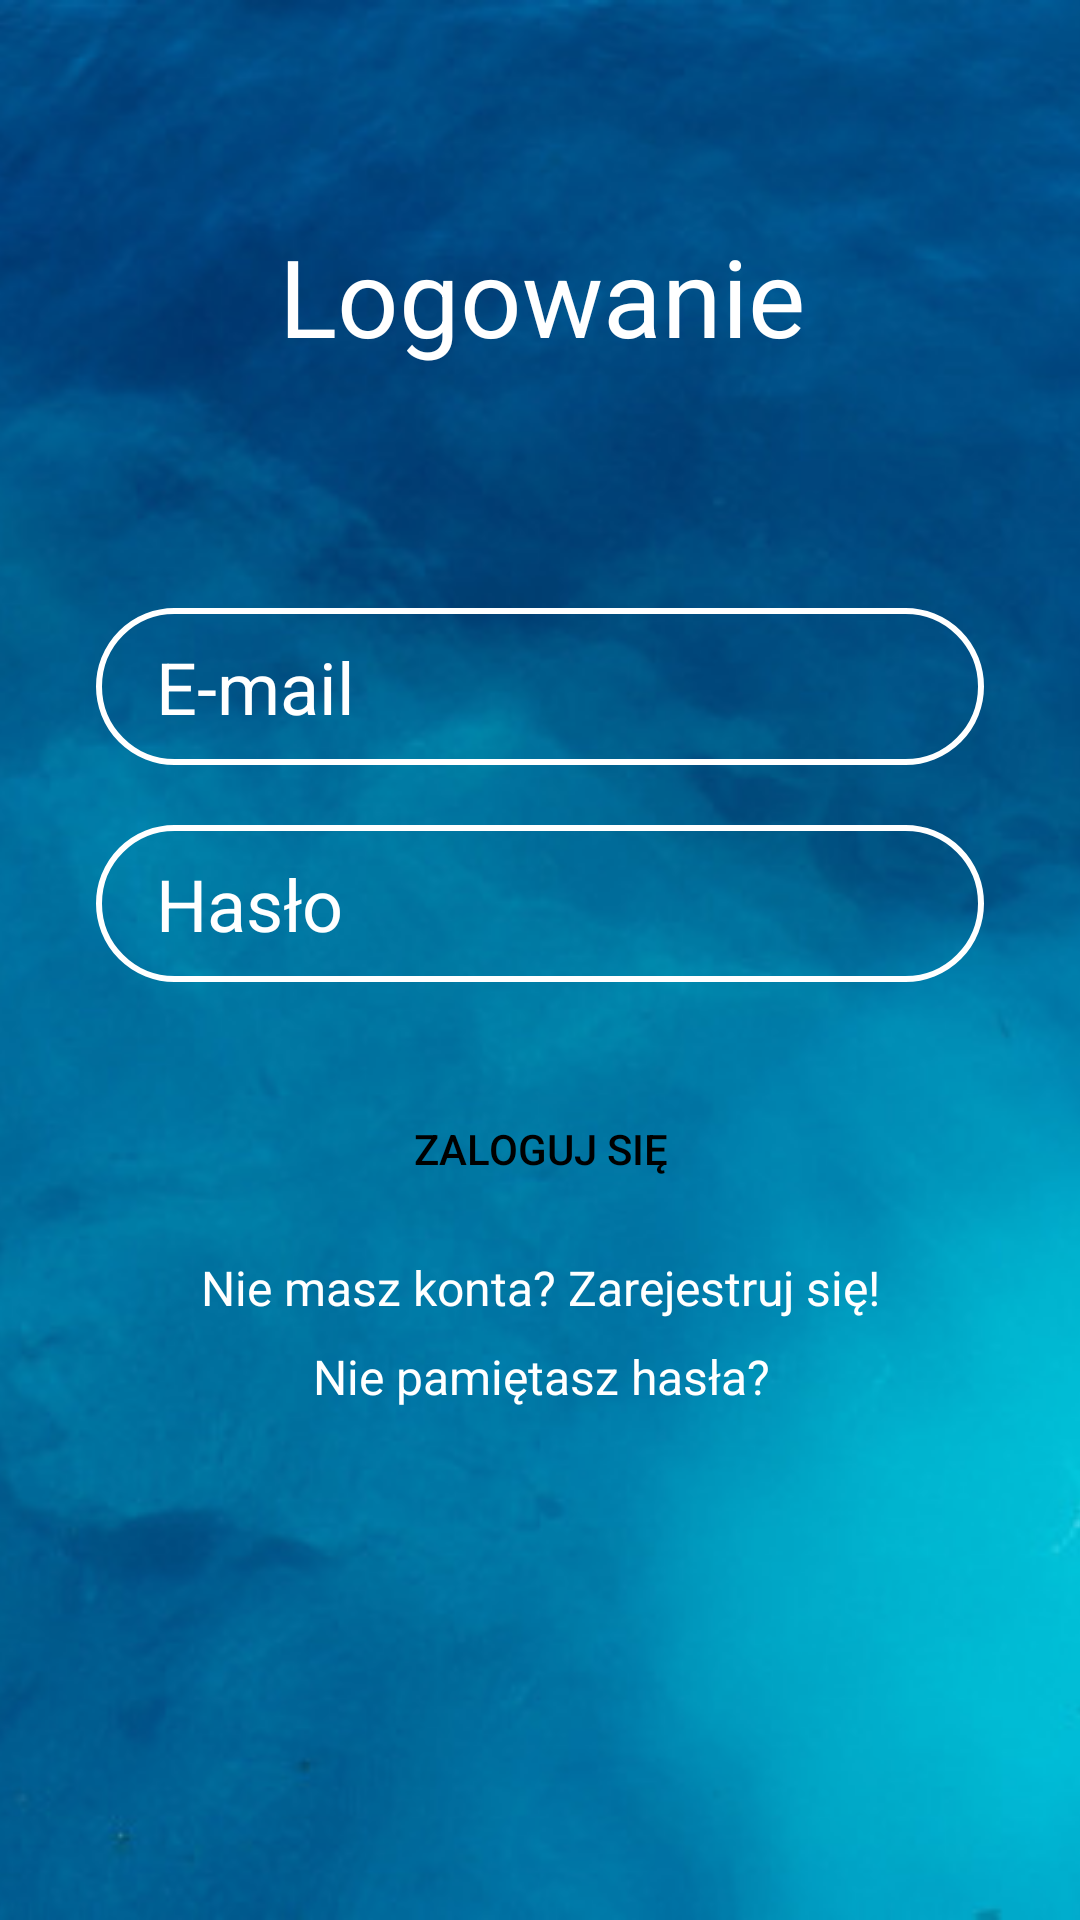

Android layout source for this screen:
<!-- AndroidManifest.xml: application theme Theme.DivingApp -->
<!-- res/layout/activity_login.xml -->
<?xml version="1.0" encoding="utf-8"?>
<androidx.constraintlayout.widget.ConstraintLayout xmlns:android="http://schemas.android.com/apk/res/android"
    xmlns:app="http://schemas.android.com/apk/res-auto"
    xmlns:tools="http://schemas.android.com/tools"
    android:layout_width="match_parent"
    android:layout_height="match_parent"
    android:background="@drawable/background"
    tools:context=".activities.LoginActivity">

    <TextView
        android:id="@+id/tv_password_reset"
        android:layout_width="wrap_content"
        android:layout_height="0dp"
        android:layout_marginTop="8dp"
        android:layout_marginBottom="160dp"
        android:clickable="true"
        android:focusable="true"
        android:text="Nie pamiętasz hasła?"
        android:textColor="@color/white"
        android:textSize="16sp"
        app:layout_constraintBottom_toBottomOf="parent"
        app:layout_constraintEnd_toEndOf="parent"
        app:layout_constraintHorizontal_bias="0.502"
        app:layout_constraintStart_toStartOf="parent"
        app:layout_constraintTop_toBottomOf="@+id/tv_register" />

    <EditText
        android:id="@+id/et_password"
        android:layout_width="0dp"
        android:layout_height="wrap_content"
        android:layout_marginBottom="30dp"
        android:autofillHints=""
        android:background="@drawable/et_background"
        android:ems="10"
        android:hint="@string/password"
        android:inputType="textPassword"
        android:paddingLeft="20dp"
        android:paddingTop="10dp"
        android:paddingRight="20dp"
        android:paddingBottom="10dp"
        android:textColor="@color/white"
        android:textColorHighlight="@color/white"
        android:textColorHint="@color/white"
        android:textSize="24sp"
        app:layout_constraintBottom_toTopOf="@+id/bt_login"
        app:layout_constraintEnd_toEndOf="@+id/et_email"
        app:layout_constraintStart_toStartOf="@+id/et_email" />

    <EditText
        android:id="@+id/et_email"
        android:layout_width="0dp"
        android:layout_height="wrap_content"
        android:layout_marginStart="32dp"
        android:layout_marginLeft="32dp"
        android:layout_marginEnd="32dp"
        android:layout_marginRight="32dp"
        android:layout_marginBottom="20dp"
        android:autofillHints=""
        android:background="@drawable/et_background"
        android:ems="10"
        android:hint="E-mail"
        android:inputType="textEmailAddress"
        android:paddingLeft="20dp"
        android:paddingTop="10dp"
        android:paddingRight="20dp"
        android:paddingBottom="10dp"
        android:textColor="@color/white"
        android:textColorHighlight="@color/white"
        android:textColorHint="@color/white"
        android:textSize="24sp"
        app:layout_constraintBottom_toTopOf="@+id/et_password"
        app:layout_constraintEnd_toEndOf="parent"
        app:layout_constraintHorizontal_bias="0.502"
        app:layout_constraintStart_toStartOf="parent" />

    <Button
        android:id="@+id/bt_login"
        android:layout_width="151dp"
        android:layout_height="51dp"
        android:layout_marginBottom="10dp"
        android:background="@drawable/btn_background"
        android:clickable="true"
        android:focusable="true"
        android:text="@string/login"
        android:textColor="@color/black"
        app:backgroundTint="@color/white"
        app:layout_constraintBottom_toTopOf="@+id/tv_register"
        app:layout_constraintEnd_toEndOf="parent"
        app:layout_constraintStart_toStartOf="parent" />

    <TextView
        android:id="@+id/tv_register"
        android:layout_width="wrap_content"
        android:layout_height="wrap_content"
        android:layout_marginBottom="200dp"
        android:clickable="true"
        android:focusable="true"
        android:text="@string/goToRegistration"
        android:textColor="@color/white"
        android:textSize="16sp"
        app:layout_constraintBottom_toBottomOf="parent"
        app:layout_constraintEnd_toEndOf="parent"
        app:layout_constraintStart_toStartOf="parent" />

    <ProgressBar
        android:id="@+id/progressBar"
        style="?android:attr/progressBarStyle"
        android:layout_width="wrap_content"
        android:layout_height="wrap_content"
        android:layout_marginStart="182dp"
        android:layout_marginLeft="182dp"
        android:layout_marginEnd="200dp"
        android:layout_marginRight="200dp"
        android:layout_marginBottom="80dp"
        android:background="@drawable/background"
        android:visibility="invisible"
        app:layout_constraintBottom_toBottomOf="parent"
        app:layout_constraintEnd_toEndOf="parent"
        app:layout_constraintHorizontal_bias="0.052"
        app:layout_constraintStart_toStartOf="parent" />

    <TextView
        android:id="@+id/textView4"
        android:layout_width="wrap_content"
        android:layout_height="wrap_content"
        android:layout_marginStart="177dp"
        android:layout_marginLeft="177dp"
        android:layout_marginEnd="176dp"
        android:layout_marginRight="176dp"
        android:layout_marginBottom="80dp"
        android:text="@string/Login"
        android:textColor="@color/white"
        android:textSize="36sp"
        app:layout_constraintBottom_toTopOf="@+id/et_email"
        app:layout_constraintEnd_toEndOf="parent"
        app:layout_constraintStart_toStartOf="parent" />
</androidx.constraintlayout.widget.ConstraintLayout>
<!-- resources referenced by this layout -->
<resources>
  <!-- drawable background: png bitmap (drawable, 751061 bytes) -->
  <!-- drawable et_background (drawable) -->
  <?xml version="1.0" encoding="utf-8"?>
  <shape xmlns:android="http://schemas.android.com/apk/res/android">
  
      <stroke android:color="@color/white" android:width="2dp" />
      <corners android:radius="50dp" />
  </shape>
  <string name="Login">Logowanie</string>
  <string name="goToRegistration">Nie masz konta? Zarejestruj się!</string>
  <string name="login">Zaloguj się</string>
  <string name="password">Hasło</string>
  <style name="Theme.DivingApp" parent="Theme.MaterialComponents.DayNight.NoActionBar">
          
          <item name="colorPrimary">@color/purple_500</item>
          <item name="colorPrimaryVariant">@color/purple_700</item>
          <item name="colorOnPrimary">@color/white</item>
          
          <item name="colorSecondary">@color/teal_200</item>
          <item name="colorSecondaryVariant">@color/teal_700</item>
          <item name="colorOnSecondary">@color/black</item>
          
          <item name="android:statusBarColor" tools:targetApi="l">?attr/colorPrimaryVariant</item>
          
      </style>
  <!-- not gathered from this repository: default colours our renderer supplied (Android Studio template values) -->
  <color name="purple_500">#FF6200EE</color>
  <color name="purple_700">#FF3700B3</color>
  <color name="teal_200">#FF03DAC5</color>
  <color name="teal_700">#FF018786</color>
  <color name="black">#FF000000</color>
  <color name="white">#FFFFFFFF</color>
</resources>
